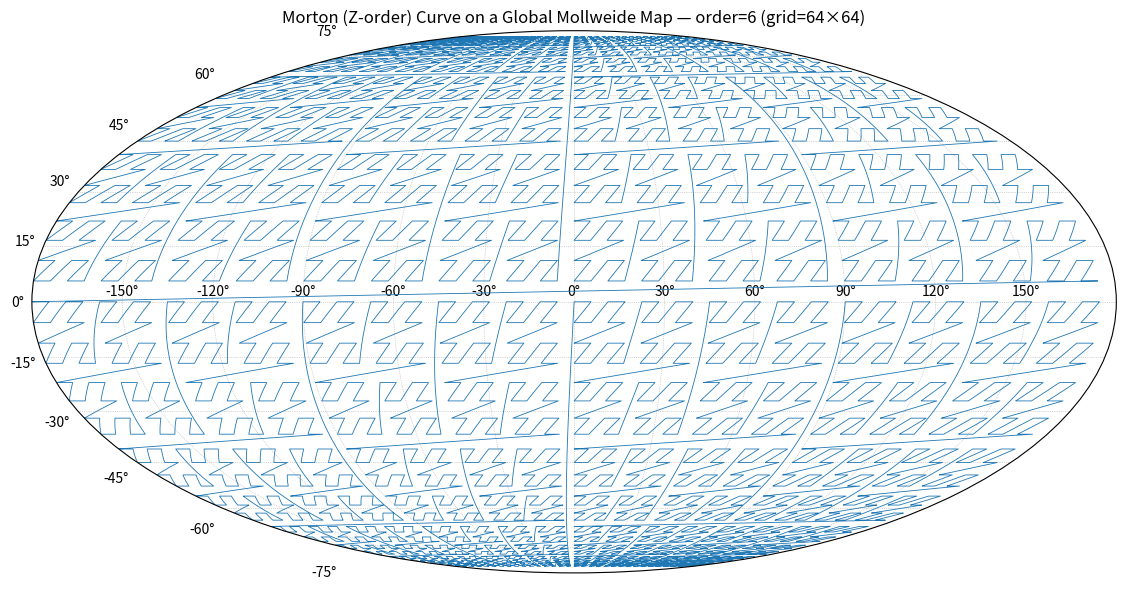

Python code for this plot:
# Retry: Morton curve on global Mollweide map with smaller default order (6 -> 64x64 = 4096 points)
import math
import matplotlib.pyplot as plt


def deinterleave_bits(n: int):
    x = 0
    y = 0
    bit = 0
    while n:
        x |= (n & 1) << bit
        n >>= 1
        y |= (n & 1) << bit
        n >>= 1
        bit += 1
    return x, y


def morton_coords(order: int):
    size = 1 << order
    n_points = size * size
    coords = [deinterleave_bits(i) for i in range(n_points)]
    return coords, size


def webmercator_y_to_lat(y_norm):
    return math.degrees(math.atan(math.sinh(math.pi * (1 - 2 * y_norm))))


def morton_to_lonlat(order):
    coords, size = morton_coords(order)
    lonlat = []
    for x, y in coords:
        x_norm = x / size
        y_norm = y / size
        lon = x_norm * 360.0 - 180.0
        lat = webmercator_y_to_lat(y_norm)
        lonlat.append((lon, lat))
    return lonlat


def morton(order, projection="mollweide"):
    """
    Generate and plot Morton (Z-order) curve.

    Args:
        order: Resolution order (e.g., 6 for 64x64 grid)
        projection: Map projection ('mollweide' or 'moll')
    """
    pts = morton_to_lonlat(order)

    lons = [math.radians(((lon + 180) % 360) - 180) for lon, lat in pts]
    lats = [math.radians(lat) for lon, lat in pts]

    fig = plt.figure(figsize=(12, 6))
    ax = fig.add_subplot(111, projection=projection)
    ax.plot(lons, lats, linewidth=0.6)
    ax.grid(True, linestyle=":", linewidth=0.5)
    ax.set_title(
        f"Morton (Z-order) Curve on a Global Mollweide Map — order={order} (grid={1 << order}×{1 << order})"
    )
    ax.scatter([lons[0]], [lats[0]], marker="o", s=30)
    ax.scatter([lons[-1]], [lats[-1]], marker="x", s=30)

    plt.tight_layout()
    # plt.savefig(out_path, dpi=200)
    plt.show()


def morton_cli():
    """
    Command-line interface for Morton curve generation and visualization.

    Usage examples:
        python morton.py --order 6 --projection mollweide
        python morton.py --order 8 --projection moll
        python morton.py --order 7
    """
    import argparse
    import sys

    parser = argparse.ArgumentParser(
        description="Generate and visualize Morton (Z-order) curves",
        formatter_class=argparse.RawDescriptionHelpFormatter,
        epilog="""
Examples:
  python morton.py --order 6                    # Generate order 6 curve with default mollweide projection
  python morton.py --order 8 --projection moll  # Generate order 8 curve with moll projection
  python morton.py --order 7                    # Generate order 7 curve with default projection
  python morton.py --help                       # Show this help message
        """,
    )

    parser.add_argument(
        "--order",
        "-o",
        type=int,
        default=6,
        help="Resolution order (default: 6, creates 64x64 grid)",
    )

    parser.add_argument(
        "--projection",
        "-p",
        choices=["mollweide", "moll"],
        default="mollweide",
        help="Map projection to use (default: mollweide)",
    )

    args = parser.parse_args()

    # Validate order
    if args.order < 1 or args.order > 12:
        print(
            f"Warning: Order {args.order} may create very large grids. Consider using order <= 10 for reasonable performance."
        )
        response = input("Continue anyway? (y/N): ")
        if response.lower() != "y":
            print("Operation cancelled.")
            sys.exit(0)

    try:
        print(
            f"Generating Morton curve for order {args.order} with {args.projection} projection..."
        )
        morton(args.order, args.projection)
        print("Morton curve generation completed successfully!")

    except Exception as e:
        print(f"Error: {e}")
        sys.exit(1)


if __name__ == "__main__":
    # Run CLI if script is executed directly
    morton_cli()
